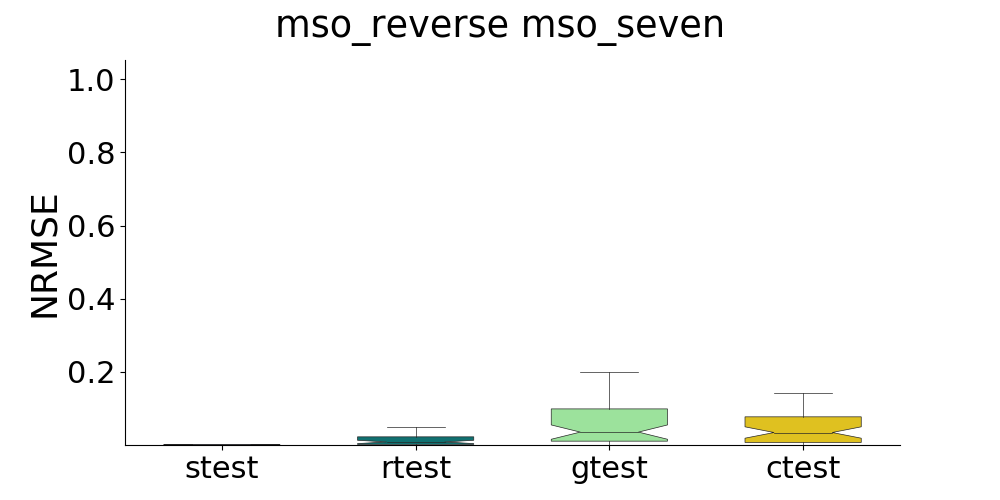

Source data for this figure (header and first rows):
, strain, stest, rtrain, rtest, gtrain, gtest, ctrain, ctest
0, , 0.0004481, , 0.02784, , 0.0009806, , 0.0008787
1, , 0.002707, , 0.001787, , 0.01522, , 0.01619
2, , 9.280900248814626e-05, , 0.006101, , 0.0004722, , 0.0003253
3, , 0.0001107, , 0.004958, , 0.08735, , 0.06735
4, , 0.0001322, , 0.001748, , 0.1256, , 0.1414
5, , 0.0003531, , 0.007815, , 0.05797, , 0.0475
6, , 0.001701, , 0.0108, , 0.2004, , 0.1836
7, , 0.0002352, , 0.349, , 0.03412, , 0.02767
8, , 0.000869, , 0.08843, , 0.1213, , 0.07804
9, , 0.0004059, , 0.02327, , 0.02233, , 0.02123
10, , 4.5044763342473945e-05, , 0.0002315, , 0.003567, , 0.002284
11, , 0.001681, , 0.6426, , 0.3391, , 0.305
12, , 0.0003595, , 3.066, , 0.3289, , 0.226
13, , 0.001054, , 0.0004988, , 0.01551, , 0.007399
14, , 8.851668520999042e-05, , 0.01969, , 0.1214, , 0.1221
15, , 0.00013, , 0.001042, , 0.0009081, , 0.001462
16, , 0.0001148, , 0.01048, , 0.00444, , 0.003091
17, , 0.0004392, , 0.03879, , 0.000644, , 0.0004157
18, , 4.7850597519691214e-05, , 3.15, , 0.07541, , 0.04996
19, , 0.0002829, , 0.003778, , 0.05125, , 0.0418
20, , 0.001189, , 0.01685, , 0.07454, , 0.07421
21, , 5.983599233598874e-05, , 0.008014, , 0.02678, , 0.02661
22, , 8.055312277606984e-05, , 0.0108, , 0.1488, , 0.1239
23, , 6.0996115741991495e-05, , 0.0007381, , 0.02208, , 0.01619
24, , 7.890546891713435e-05, , 0.01236, , 0.3581, , 0.2648
25, , 0.00111, , 0.00172, , 0.01039, , 0.006853
26, , 0.0001583, , 0.03144, , 0.00643, , 0.006285
27, , 0.0009454, , 0.002094, , 0.002354, , 0.002191
28, , 0.000121, , 0.05525, , 0.04763, , 0.03789
29, , 0.0002568, , 0.01895, , 0.06152, , 0.0537
30, , 0.0001084, , 0.001056, , 0.06494, , 0.04209
31, , 7.245902401976706e-05, , 0.001351, , 0.09748, , 0.08228
32, , 0.0001081, , 0.01211, , 0.02421, , 0.01848
33, , 0.0005533, , 0.008721, , 0.02638, , 0.02296
34, , 0.0009022, , 0.007019, , 0.2583, , 0.1996
35, , 0.0003672, , 0.008418, , 0.03652, , 0.03688
36, , 0.0001563, , 0.01692, , 0.05338, , 0.05185
37, , 7.03939956857081e-05, , 0.006431, , 0.0005393, , 0.0003588
38, , 0.0007525, , 0.024, , 0.298, , 0.3124
39, , 8.46965093849013e-05, , 0.0005061, , 0.01094, , 0.007273
40, , 4.884959556819053e-05, , 0.001314, , 0.009905, , 0.005407
41, , 8.365887337346578e-05, , 0.008411, , 0.3302, , 0.306
42, , 0.0002277, , 0.02326, , 0.03354, , 0.03151
43, , 0.0007771, , 0.001348, , 0.08428, , 0.04151
44, , 0.0004743, , 0.005112, , 0.02473, , 0.01068
45, , 0.000313, , 0.001269, , 0.007424, , 0.004703
46, , 7.190682363909464e-05, , 0.002783, , 0.02887, , 0.02318
47, , 0.0005294, , 0.001706, , 0.001041, , 0.001412
48, , 0.0002168, , 0.01592, , 0.09918, , 0.06047
49, , 9.147195073919536e-05, , 0.0506, , 0.465, , 0.5935
